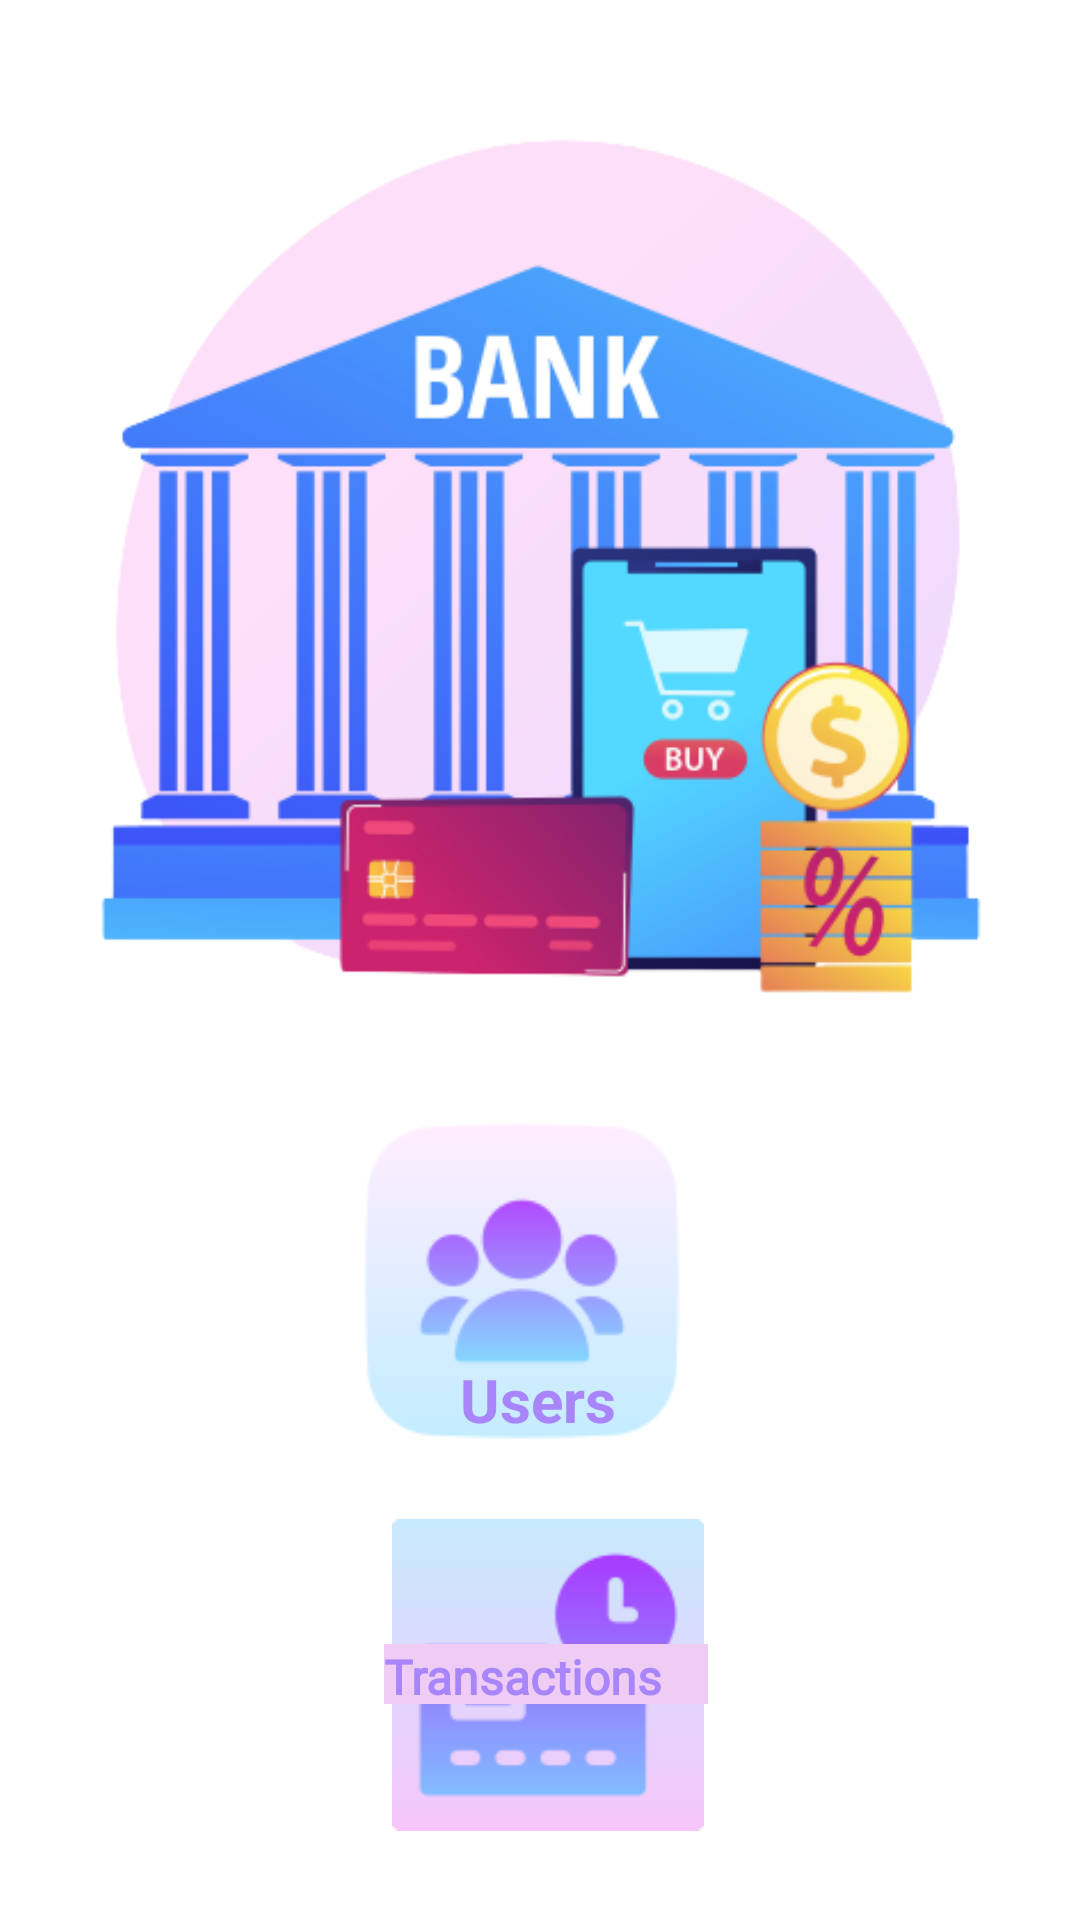

The Android layout XML behind this screen, and the referenced resources:
<!-- AndroidManifest.xml: application theme Theme.ApniBank -->
<!-- res/layout/activity_main.xml -->
<?xml version="1.0" encoding="utf-8"?>
<androidx.constraintlayout.widget.ConstraintLayout xmlns:android="http://schemas.android.com/apk/res/android"
    xmlns:app="http://schemas.android.com/apk/res-auto"
    xmlns:tools="http://schemas.android.com/tools"
    android:layout_width="match_parent"
    android:layout_height="match_parent"
    tools:context=".MainActivity">

    <ImageView
        android:id="@+id/imageView"
        android:layout_width="398dp"
        android:layout_height="381dp"
        app:layout_constraintEnd_toEndOf="parent"
        app:layout_constraintStart_toStartOf="parent"
        app:layout_constraintTop_toTopOf="parent"
        app:srcCompat="@drawable/banklogo" />

    <ImageView
        android:id="@+id/imageView2"
        android:layout_width="118dp"
        android:layout_height="110dp"
        android:layout_marginTop="372dp"
        app:layout_constraintEnd_toEndOf="parent"
        app:layout_constraintHorizontal_bias="0.513"
        app:layout_constraintStart_toStartOf="@+id/imageView"
        app:layout_constraintTop_toTopOf="@+id/imageView"
        app:srcCompat="@drawable/groupusers"
        tools:ignore="SpeakableTextPresentCheck" />

    <TextView
        android:id="@+id/textView"
        android:layout_width="wrap_content"
        android:layout_height="wrap_content"
        android:layout_marginTop="72dp"
        android:text="Users"
        android:textColor="#A885FB"
        android:textSize="20sp"
        android:textStyle="bold"
        app:layout_constraintEnd_toEndOf="parent"
        app:layout_constraintHorizontal_bias="0.498"
        app:layout_constraintStart_toStartOf="parent"
        app:layout_constraintTop_toBottomOf="@+id/imageView" />

    <ImageView
        android:id="@+id/imageView5"
        android:layout_width="110dp"
        android:layout_height="104dp"
        android:layout_marginTop="12dp"
        app:layout_constraintBottom_toBottomOf="parent"
        app:layout_constraintEnd_toEndOf="parent"
        app:layout_constraintHorizontal_bias="0.511"
        app:layout_constraintStart_toStartOf="parent"
        app:layout_constraintTop_toBottomOf="@+id/imageView2"
        app:layout_constraintVertical_bias="0.293"
        app:srcCompat="@drawable/transaction"
        tools:ignore="SpeakableTextPresentCheck" />

    <TextView
        android:id="@+id/textView2"
        android:layout_width="108dp"
        android:layout_height="20dp"
        android:layout_marginBottom="72dp"
        android:background="#EFCCF4"
        android:fontFamily="@font/capriola"
        android:text="Transactions"
        android:textColor="#A885FB"
        android:textSize="16sp"
        android:textStyle="bold"
        app:flow_horizontalAlign="center"
        app:layout_constraintBottom_toBottomOf="parent"
        app:layout_constraintEnd_toEndOf="parent"
        app:layout_constraintHorizontal_bias="0.508"
        app:layout_constraintStart_toStartOf="parent"
        tools:ignore="TextContrastCheck" />

</androidx.constraintlayout.widget.ConstraintLayout>
<!-- resources referenced by this layout -->
<resources>
  <!-- drawable banklogo: png bitmap (drawable, 90955 bytes) -->
  <!-- drawable groupusers: png bitmap (drawable, 8221 bytes) -->
  <!-- drawable transaction: png bitmap (drawable, 5273 bytes) -->
  <style name="Theme.ApniBank" parent="Theme.MaterialComponents.DayNight.DarkActionBar">
          
          <item name="colorPrimary">@color/purple_500</item>
          <item name="colorPrimaryVariant">@color/purple_700</item>
          <item name="colorOnPrimary">@color/white</item>
          
          <item name="colorSecondary">@color/teal_200</item>
          <item name="colorSecondaryVariant">@color/teal_700</item>
          <item name="colorOnSecondary">@color/black</item>
          
          <item name="android:statusBarColor" tools:targetApi="l">?attr/colorPrimaryVariant</item>
          
      </style>
  <!-- not gathered from this repository: default colours our renderer supplied (Android Studio template values) -->
  <color name="purple_500">#FF6200EE</color>
  <color name="purple_700">#FF3700B3</color>
  <color name="teal_200">#FF03DAC5</color>
  <color name="teal_700">#FF018786</color>
  <color name="black">#FF000000</color>
  <color name="white">#FFFFFFFF</color>
</resources>
